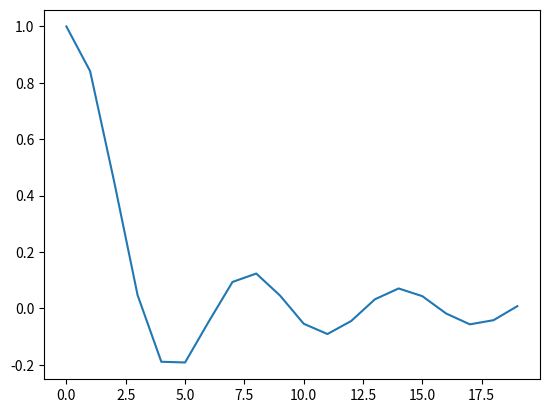

Generate this figure with matplotlib:
import numpy as np
from matplotlib import pyplot as plt
import scipy.special as ss
import scipy

# Omega = 2.23
Omega = 3.57

# def omegafunc(omega, big_omega, L):
#     root = scipy.sqrt(1 - omega**2)
#
#     term1 = -1j * root
#     term2 = ss.spherical_jn(L-1, big_omega * root) / ss.spherical_jn(L, big_omega * root)
#     term3 = ss.spherical_jn(L, 1j * big_omega * omega) + 1j * ss.spherical_yn(L, 1j * big_omega * omega)
#     term4 = ss.spherical_jn(L-1, 1j * big_omega * omega) + 1j * ss.spherical_yn(L-1, 1j * big_omega * omega)
#
#     return term1 * term2 * term3 / term4




def f(x):
    return x

def f0(x):
    return - (1 - x**2)**0.5 * (np.tan((Omega * (1 - x**2))**0.5))**-1

def f1(x):
    # return ((np.tan((Omega * (1 - x**2))**0.5))**-1 * (1 - x**2)**-0.5 - (Omega * x**2 * (1 - x**2))**-1)**-1
    a = (1 - x**2)**0.5
    b = np.tan(Omega**0.5 * a)**-1
    c = Omega * x**2 * a**2
    return (b / a - 1 / c)**-1


# def F(L,x):
#     a = scipy.sqrt((Omega * (1 - x**2)))
#     b = 1j * Omega**0.5 * x
#
#     coeff = -1j * scipy.sqrt((1 - x**2))
#     firstTerm = ss.spherical_jn(L - 1,a) / ss.spherical_jn(L,a)
#     secdTerm = (ss.spherical_jn(L,b) + 1j*ss.spherical_yn(L,b)) / (ss.spherical_jn(L-1,b) + 1j * ss.spherical_yn(L-1,b))
#     return coeff * firstTerm * secdTerm

def BesselJn(L,x):
    return ss.spherical_jn(L, x)

def BesselYn(L,x):
    return ss.spherical_yn(L,x)

w = [(i + 1)/100 for i in range(99)]
x = [i for i in range(20)]

f = [f(i) for i in w]
f0 = [f0(i) for i in w]
f1 = [f1(i) for i in w]

Bessel = [BesselJn(0,i) for i in x]

# plt.plot(w,f)
# plt.plot(w,f0)
# plt.plot(w,f1)
# plt.plot(w,F1)

plt.plot(x,Bessel)
# plt.plot(w,F0)

plt.show()

